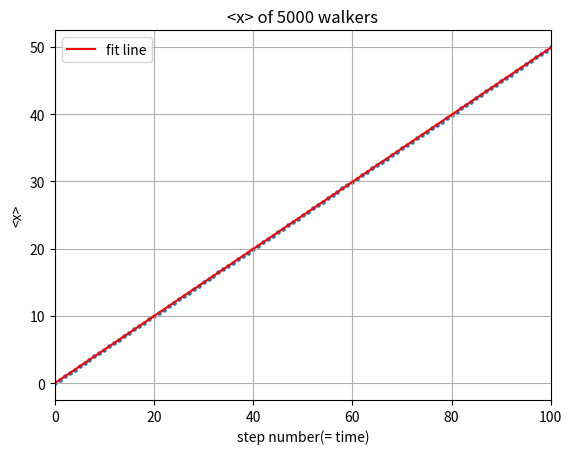

Python code for this plot:
# -*- coding: utf-8 -*-
"""
Created on Sun Dec 25 10:45:28 2016

@author: lenovo
"""
from __future__ import division
import numpy as np
import matplotlib.pyplot as plt

steps = np.linspace(0, 100, 101)
x_ave = np.zeros(101)
x_now = np.zeros(5000)

for i in range(100):
    for j in range(5000):
        ruler = np.random.rand()
        if ruler<=0.75:
            x_now[j] = x_now[j] + 1
        else:
            x_now[j] = x_now[j] - 1
    average = sum(x_now)/5000
    x_ave[i+1] = average
    
para = np.polyfit(steps, x_ave,1)
poly = np.poly1d(para)
y_fit = poly(steps)

plt.scatter(steps, x_ave, s=5)
plt.plot(steps, y_fit, 'r', label = 'fit line')
plt.legend(loc='upper left')


plt.xlim(0,100)
plt.grid(True)
plt.xlabel('step number(= time)')
plt.ylabel('<x>')
plt.title('<x> of 5000 walkers')

plt.show()